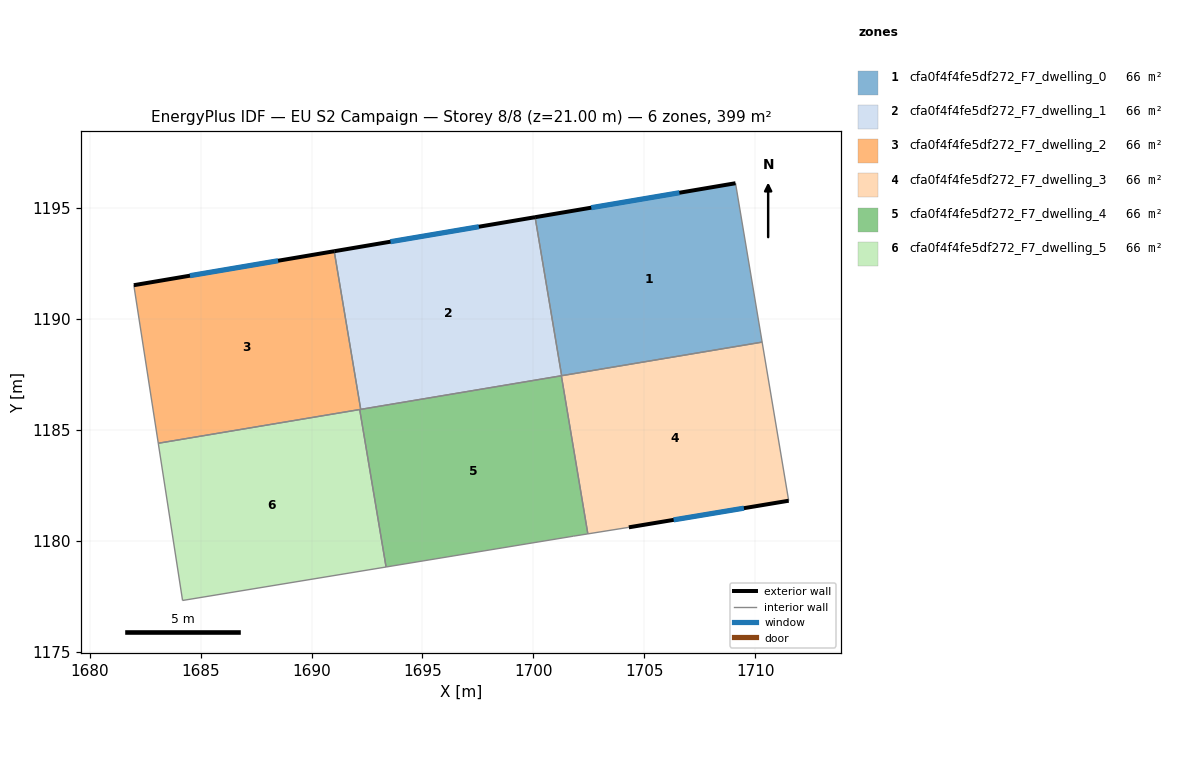
=== STOREY PLAN SPEC (per zone: floor XY polygon, exterior-wall plan segments, windows/doors) ===
zone 1: cfa0f4f4fe5df272_F7_dwelling_0  (66.5 m²)
  floor: (1709.11, 1196.12) (1710.31, 1188.96) (1701.27, 1187.45) (1700.08, 1194.59)
  exterior wall: (1709.11, 1196.12) – (1700.08, 1194.59)  [9.2 m]
    window: (1706.58, 1195.69) – (1702.61, 1195.02)  [5.3 m²]
  interior walls: 3
zone 2: cfa0f4f4fe5df272_F7_dwelling_1  (66.5 m²)
  floor: (1700.08, 1194.59) (1701.27, 1187.45) (1692.22, 1185.93) (1691.02, 1193.06)
  exterior wall: (1700.08, 1194.59) – (1691.02, 1193.06)  [9.2 m]
    window: (1697.54, 1194.16) – (1693.56, 1193.49)  [5.3 m²]
  interior walls: 4
zone 3: cfa0f4f4fe5df272_F7_dwelling_2  (66.5 m²)
  floor: (1691.02, 1193.06) (1692.22, 1185.93) (1683.09, 1184.40) (1681.99, 1191.53)
  exterior wall: (1691.02, 1193.06) – (1681.99, 1191.53)  [9.2 m]
    window: (1688.49, 1192.63) – (1684.52, 1191.95)  [5.3 m²]
  interior walls: 4
zone 4: cfa0f4f4fe5df272_F7_dwelling_3  (66.5 m²)
  floor: (1710.31, 1188.96) (1711.51, 1181.81) (1704.30, 1180.61) (1702.45, 1180.32) (1701.26, 1187.44)
  exterior wall: (1704.30, 1180.61) – (1711.51, 1181.81)  [7.3 m]
    window: (1706.32, 1180.95) – (1709.49, 1181.48)  [4.2 m²]
  interior walls: 5
zone 5: cfa0f4f4fe5df272_F7_dwelling_4  (66.5 m²)
  floor: (1701.26, 1187.44) (1702.45, 1180.32) (1701.80, 1180.21) (1693.36, 1178.82) (1692.17, 1185.92)
  interior walls: 6
zone 6: cfa0f4f4fe5df272_F7_dwelling_5  (66.5 m²)
  floor: (1692.17, 1185.92) (1693.36, 1178.82) (1684.19, 1177.32) (1683.09, 1184.40)
  interior walls: 4

=== DERIVED (storey summary) ===
Building: EU S2 Campaign
Storey: 8 of 8  (floor level z = 21.00 m)
Storey gross floor area: 398.7 m²
Zones on this storey: 6
  - cfa0f4f4fe5df272_F7_dwelling_0: floor 66.5 m²; exterior wall 9.2 m (27.5 m²); 1 window(s) 5.3 m²; WWR 19.3%
  - cfa0f4f4fe5df272_F7_dwelling_1: floor 66.5 m²; exterior wall 9.2 m (27.6 m²); 1 window(s) 5.3 m²; WWR 19.3%
  - cfa0f4f4fe5df272_F7_dwelling_2: floor 66.5 m²; exterior wall 9.2 m (27.5 m²); 1 window(s) 5.3 m²; WWR 19.3%
  - cfa0f4f4fe5df272_F7_dwelling_3: floor 66.5 m²; exterior wall 7.3 m (21.9 m²); 1 window(s) 4.2 m²; WWR 19.3%
  - cfa0f4f4fe5df272_F7_dwelling_4: floor 66.5 m²
  - cfa0f4f4fe5df272_F7_dwelling_5: floor 66.5 m²
Zone adjacency (shared interzone walls):
  - cfa0f4f4fe5df272_F7_dwelling_0 ↔ cfa0f4f4fe5df272_F7_dwelling_1
  - cfa0f4f4fe5df272_F7_dwelling_0 ↔ cfa0f4f4fe5df272_F7_dwelling_3
  - cfa0f4f4fe5df272_F7_dwelling_1 ↔ cfa0f4f4fe5df272_F7_dwelling_2
  - cfa0f4f4fe5df272_F7_dwelling_1 ↔ cfa0f4f4fe5df272_F7_dwelling_3
  - cfa0f4f4fe5df272_F7_dwelling_1 ↔ cfa0f4f4fe5df272_F7_dwelling_4
  - cfa0f4f4fe5df272_F7_dwelling_2 ↔ cfa0f4f4fe5df272_F7_dwelling_4
  - cfa0f4f4fe5df272_F7_dwelling_2 ↔ cfa0f4f4fe5df272_F7_dwelling_5
  - cfa0f4f4fe5df272_F7_dwelling_3 ↔ cfa0f4f4fe5df272_F7_dwelling_4
  - cfa0f4f4fe5df272_F7_dwelling_4 ↔ cfa0f4f4fe5df272_F7_dwelling_5